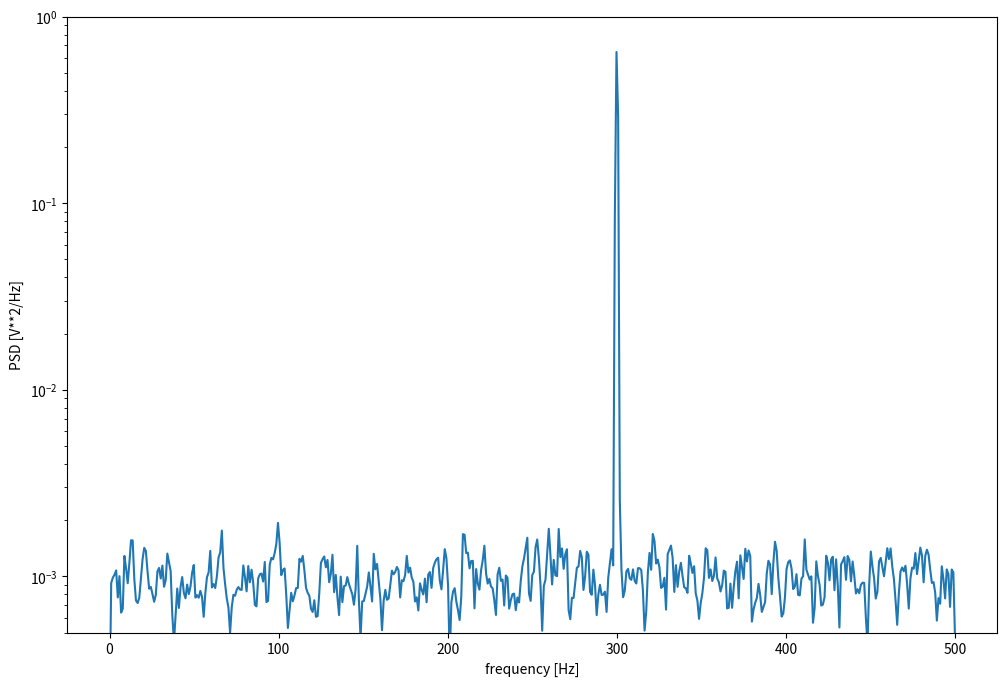
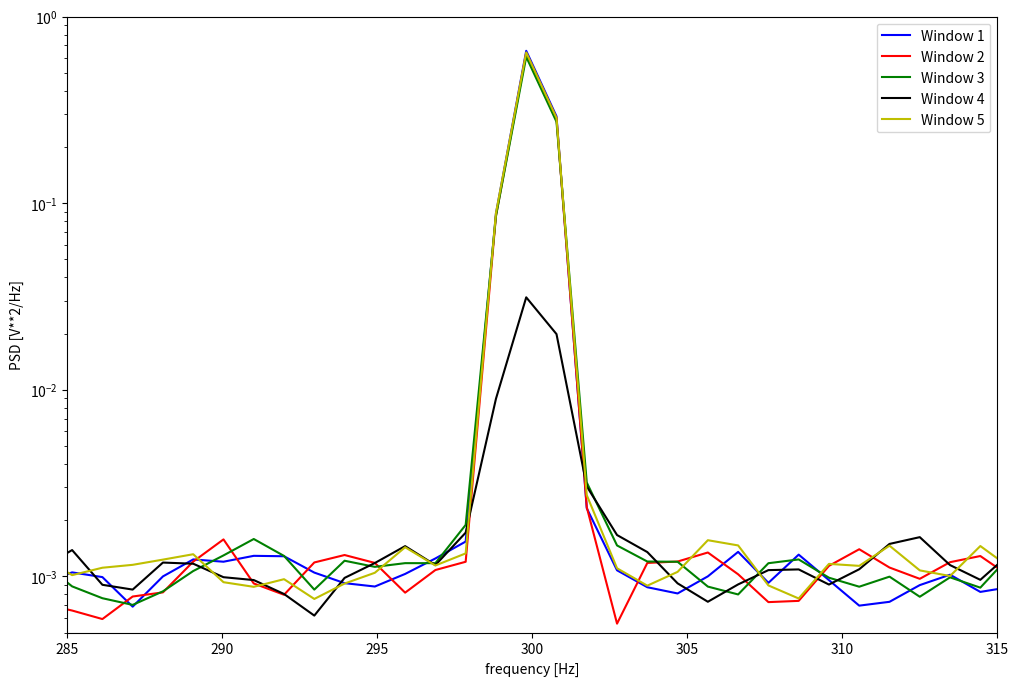

These charts were generated, in order, by the following Python code:
# -*- coding: utf-8 -*-
"""
Created on Thu Nov 17 18:44:14 2016

@author: Christian
"""

from scipy import signal
import matplotlib.pyplot as plt
import numpy as np

sample_freq = 1000.0
N_samples = 10000.0
amplitude = np.sqrt(2)
sine_freq = 300.0
noise_power = 0.001 * sample_freq / 2
time = np.arange(N_samples) / sample_freq
x = amplitude*np.sin(2*np.pi*sine_freq*time)
x += np.random.normal(scale=np.sqrt(noise_power), size=time.shape)
f, Pxx_den = signal.welch(x, sample_freq, nperseg=1024)

f1 = plt.figure(figsize=(12,8), dpi=80, facecolor='w', edgecolor='k')
ax1 = f1.add_subplot(111)
ax1.semilogy(f, Pxx_den)
ax1.set_ylim([0.5e-3, 1])
ax1.set_xlabel('frequency [Hz]')
ax1.set_ylabel('PSD [V**2/Hz]')

N_samples = 50000.0
sample_freq = 1000.0
amplitude = np.sqrt(2)
sine_freq = 300.0
sine_freq_error = 100.0
noise_power = 0.001 * sample_freq / 2
time = np.arange(N_samples) / sample_freq
x = amplitude*np.sin(2*np.pi*sine_freq*time)
x[29000:39000] = amplitude
#x[30000:40000] = amplitude*np.sin(2*np.pi*sine_freq_error*time[30000:40000])
x += np.random.normal(scale=np.sqrt(noise_power), size=time.shape)
f, Pxx_den = signal.welch(x, sample_freq, nperseg=1024)

f2 = plt.figure(figsize=(12,8), dpi=80, facecolor='w', edgecolor='k')
ax2 = f2.add_subplot(111)
ax2.set_ylim([0.5e-3, 1])
ax2.set_xlim([285, 315])
ax2.set_xlabel('frequency [Hz]')
ax2.set_ylabel('PSD [V**2/Hz]')
colors = ['b', 'r', 'g', 'k', 'y']
for i in np.arange(5):
    f, Pxx_den = signal.welch(x[10000*i:10000*(i+1)], sample_freq, nperseg=1024)
    ax2.semilogy(f, Pxx_den, color=colors[i], label='Window ' + str(i+1))
ax2.legend()   
#plt.semilogy(f, Pxx_den)
#plt.ylim([0.5e-3, 1])
#plt.xlabel('frequency [Hz]')
#plt.ylabel('PSD [V**2/Hz]')
#plt.show()

#fs = 10e3
#N = 1e5
#amp = 2*np.sqrt(2)
#freq = 1234.0
#noise_power = 0.001 * fs / 2
#time = np.arange(N) / fs
#x = amp*np.sin(2*np.pi*freq*time)
#x += np.random.normal(scale=np.sqrt(noise_power), size=time.shape)
#
#f, Pxx_den = signal.welch(x, fs, nperseg=1024)
#plt.semilogy(f, Pxx_den)
#plt.ylim([0.5e-3, 1])
#plt.xlabel('frequency [Hz]')
#plt.ylabel('PSD [V**2/Hz]')
#plt.show()